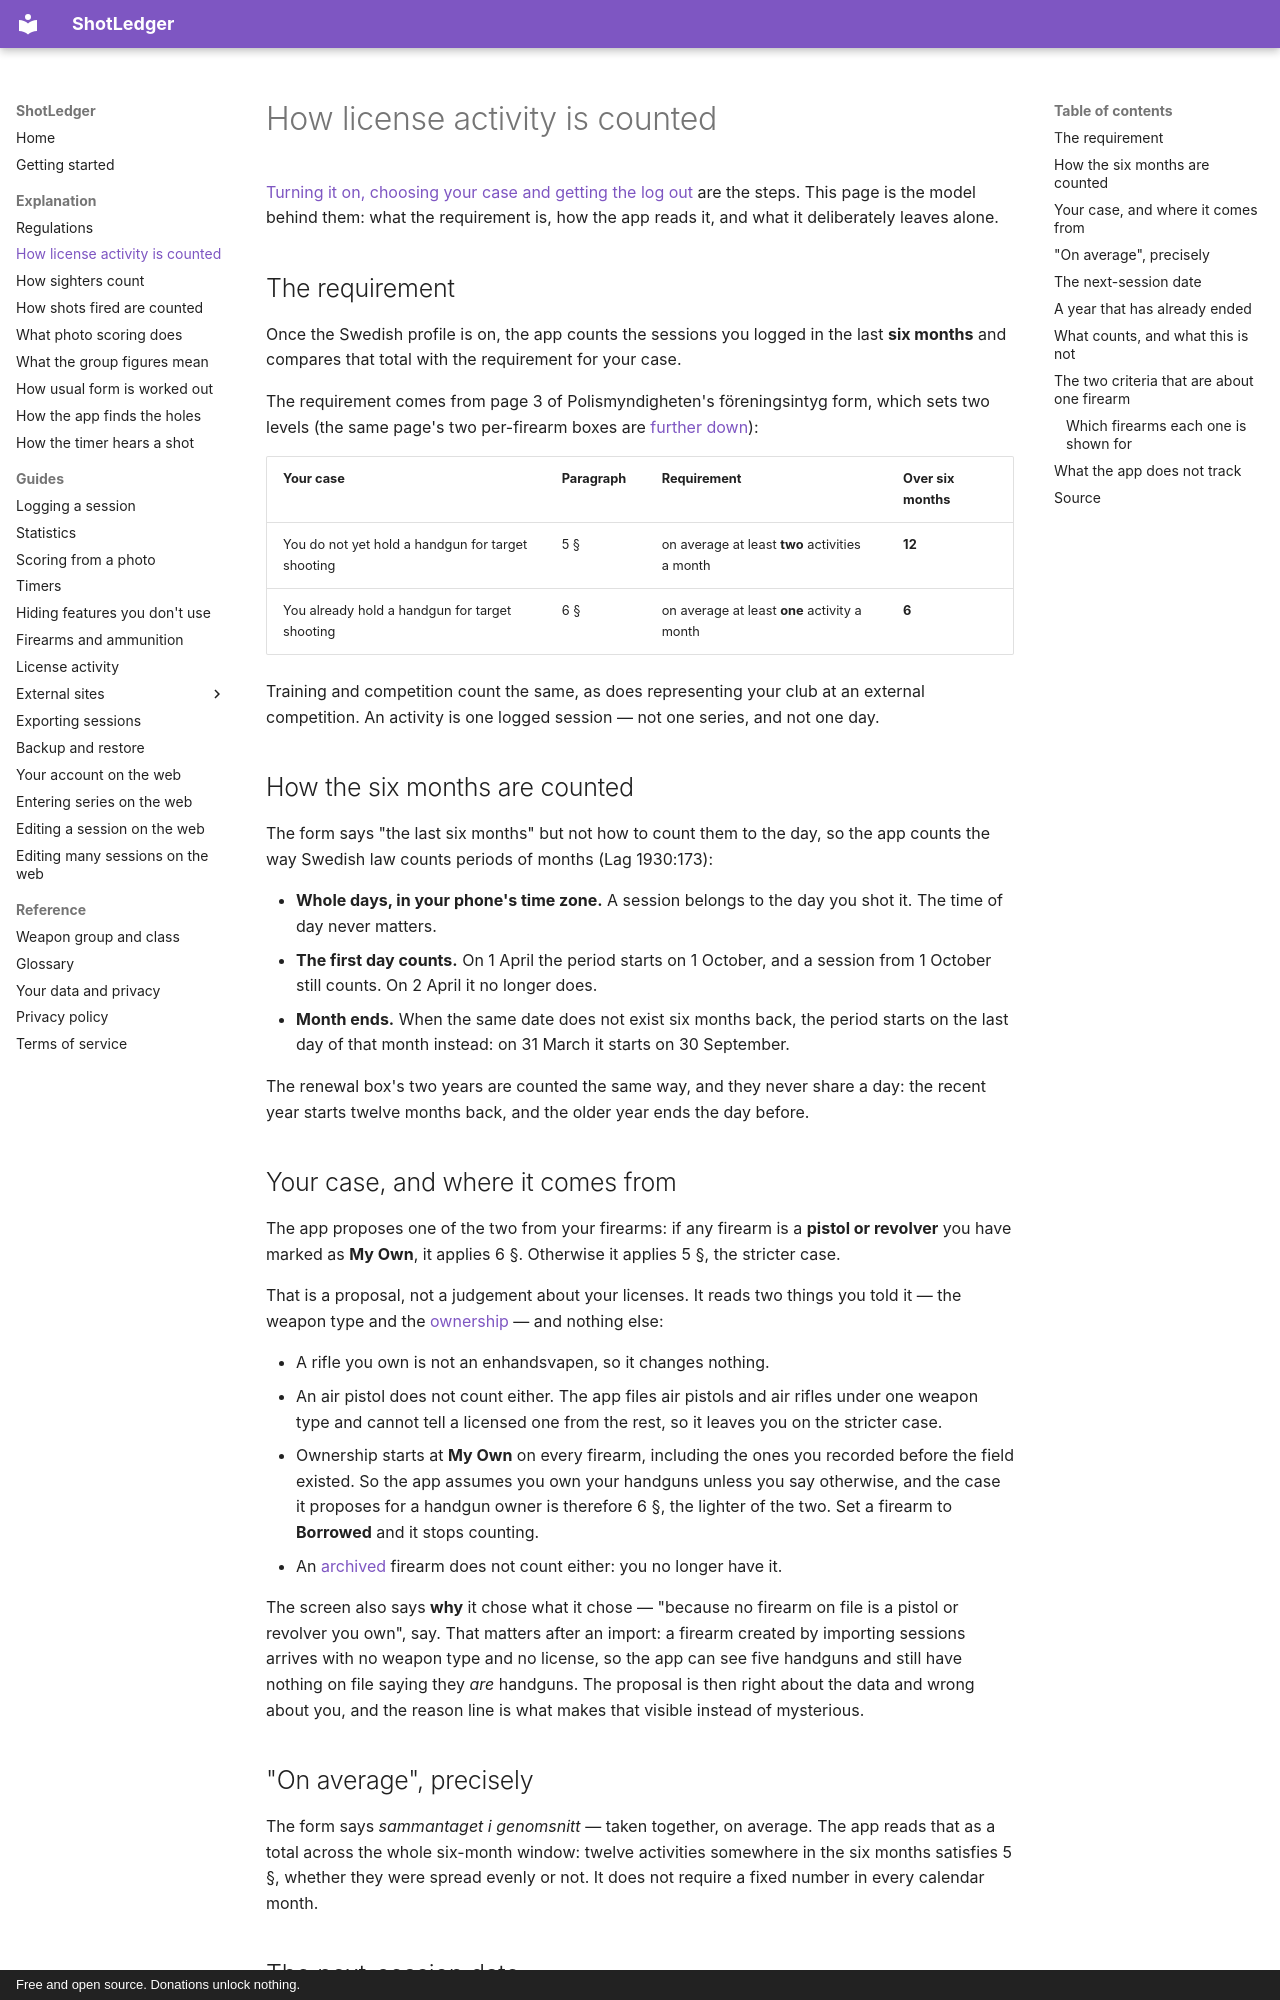

repository: shotledger/shotledger · page: explanation/license-activity/index.html · generator: mkdocs · copyright: Free and open source. Donations unlock nothing.

# How license activity is counted

[Turning it on, choosing your case and getting the log
out](../guides/license-activity.md) are the steps. This page is the model
behind them: what the requirement is, how the app reads it, and what it
deliberately leaves alone.

## The requirement

Once the Swedish profile is on, the app counts the sessions you logged in the
last **six months** and compares that total with the requirement for your case.

The requirement comes from page 3 of Polismyndigheten's föreningsintyg form,
which sets two levels (the same page's two per-firearm boxes are
[further down](#the-two-criteria-that-are-about-one-firearm)):

| Your case                                         | Paragraph | Requirement                                    | Over six months |
| ------------------------------------------------- | --------- | ---------------------------------------------- | --------------- |
| You do not yet hold a handgun for target shooting | 5 §       | on average at least **two** activities a month | **12**          |
| You already hold a handgun for target shooting    | 6 §       | on average at least **one** activity a month   | **6**           |

Training and competition count the same, as does representing your club at an
external competition. An activity is one logged session — not one series, and
not one day.

## How the six months are counted

The form says "the last six months" but not how to count them to the day, so
the app counts the way Swedish law counts periods of months (Lag 1930:173):

- **Whole days, in your phone's time zone.** A session belongs to the day you
  shot it. The time of day never matters.
- **The first day counts.** On 1 April the period starts on 1 October, and a
  session from 1 October still counts. On 2 April it no longer does.
- **Month ends.** When the same date does not exist six months back, the period
  starts on the last day of that month instead: on 31 March it starts on
  30 September.

The renewal box's two years are counted the same way, and they never share a
day: the recent year starts twelve months back, and the older year ends the day
before.

## Your case, and where it comes from

The app proposes one of the two from your firearms: if any firearm is a
**pistol or revolver** you have marked as **My Own**, it applies 6 §.
Otherwise it applies 5 §, the stricter case.

That is a proposal, not a judgement about your licenses. It reads two things
you told it — the weapon type and the
[ownership](../guides/firearms-and-ammunition.md) — and nothing else:

- A rifle you own is not an enhandsvapen, so it changes nothing.
- An air pistol does not count either. The app files air pistols and air
  rifles under one weapon type and cannot tell a licensed one from the rest,
  so it leaves you on the stricter case.
- Ownership starts at **My Own** on every firearm, including the ones you
  recorded before the field existed. So the app assumes you own your handguns
  unless you say otherwise, and the case it proposes for a handgun owner is
  therefore 6 §, the lighter of the two. Set a firearm to **Borrowed** and it
  stops counting.
- An [archived](../guides/firearms-and-ammunition.md#archiving-a-firearm-you-no-longer-have)
  firearm does not count either: you no longer have it.

The screen also says **why** it chose what it chose — "because no firearm on
file is a pistol or revolver you own", say. That matters after an import: a
firearm created by importing sessions arrives with no weapon type and no
license, so the app can see five handguns and still have nothing on file
saying they _are_ handguns. The proposal is then right about the data and
wrong about you, and the reason line is what makes that visible instead of
mysterious.

## "On average", precisely

The form says _sammantaget i genomsnitt_ — taken together, on average. The app
reads that as a total across the whole six-month window: twelve activities
somewhere in the six months satisfies 5 §, whether they were spread evenly or
not. It does not require a fixed number in every calendar month.
